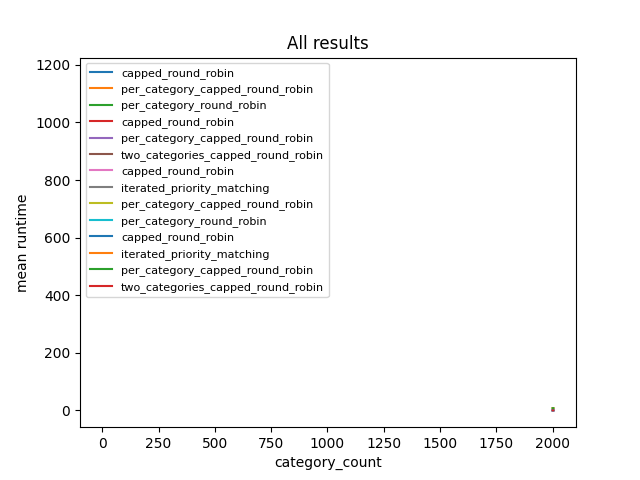

The file beside this chart, header and first rows:
equal_capacities, category_count, item_capacity_bounds, random_seed_num, binary_valuations, algorithm, allocation, runtime
True, 2000, (1, 100), 0, True, capped_round_robin, {'Agent1': {'m1'}, 'Agent2': {'m1'}, 'Ag…, 0.00408
True, 2000, (1, 100), 0, True, two_categories_capped_round_robin, {'Agent1': {'m1'}, 'Agent2': {'m1'}, 'Ag…, 0.004023
True, 2000, (1, 100), 0, True, per_category_capped_round_robin, {'Agent1': {'m1'}, 'Agent2': {'m1'}, 'Ag…, 83.37
True, 2000, (1, 100), 0, True, iterated_priority_matching, {'Agent1': {'m1'}, 'Agent2': {'m1'}, 'Ag…, 872.6
True, 2001, (1, 100), 0, True, capped_round_robin, {'Agent1': {'m1'}, 'Agent2': {'m1'}, 'Ag…, 0.003937
True, 2001, (1, 100), 0, True, two_categories_capped_round_robin, {'Agent1': {'m1'}, 'Agent2': {'m1'}, 'Ag…, 0.004327
True, 2002, (1, 100), 0, True, capped_round_robin, {'Agent1': {'m1'}, 'Agent2': {'m1'}, 'Ag…, 0.003856
True, 2002, (1, 100), 0, True, two_categories_capped_round_robin, {'Agent1': {'m1'}, 'Agent2': {'m1'}, 'Ag…, 0.004682
True, 2003, (1, 100), 0, True, capped_round_robin, {'Agent1': {'m1'}, 'Agent2': {'m1'}, 'Ag…, 0.003694
True, 2003, (1, 100), 0, True, two_categories_capped_round_robin, {'Agent1': {'m1'}, 'Agent2': {'m1'}, 'Ag…, 0.004427
True, 2004, (1, 100), 0, True, capped_round_robin, {'Agent1': {'m1'}, 'Agent2': {'m1'}, 'Ag…, 0.003873
True, 2004, (1, 100), 0, True, two_categories_capped_round_robin, {'Agent1': {'m1'}, 'Agent2': {'m1'}, 'Ag…, 0.004515
False, 2000, (1, 100), 0, True, capped_round_robin, {'Agent1': {'m1'}, 'Agent2': {'m1'}, 'Ag…, 0.01493
False, 2000, (1, 100), 0, True, two_categories_capped_round_robin, {'Agent1': {'m1'}, 'Agent2': {'m1'}, 'Ag…, 0.01495
False, 2000, (1, 100), 0, True, per_category_capped_round_robin, {'Agent1': {'m1'}, 'Agent2': {'m1'}, 'Ag…, 83.41
False, 2000, (1, 100), 0, True, iterated_priority_matching, {'Agent1': {'m1'}, 'Agent2': {'m1'}, 'Ag…, 1461
False, 2001, (1, 100), 0, True, capped_round_robin, {'Agent1': {'m1'}, 'Agent2': {'m1'}, 'Ag…, 0.01376
False, 2001, (1, 100), 0, True, two_categories_capped_round_robin, {'Agent1': {'m1'}, 'Agent2': {'m1'}, 'Ag…, 0.01465
False, 2002, (1, 100), 0, True, capped_round_robin, {'Agent1': {'m1'}, 'Agent2': {'m1'}, 'Ag…, 0.01336
False, 2002, (1, 100), 0, True, two_categories_capped_round_robin, {'Agent1': {'m1'}, 'Agent2': {'m1'}, 'Ag…, 0.01378
False, 2003, (1, 100), 0, True, capped_round_robin, {'Agent1': {'m1'}, 'Agent2': {'m1'}, 'Ag…, 0.01323
False, 2003, (1, 100), 0, True, two_categories_capped_round_robin, {'Agent1': {'m1'}, 'Agent2': {'m1'}, 'Ag…, 0.01458
False, 2004, (1, 100), 0, True, capped_round_robin, {'Agent1': {'m1'}, 'Agent2': {'m1'}, 'Ag…, 0.01322
False, 2004, (1, 100), 0, True, two_categories_capped_round_robin, {'Agent1': {'m1'}, 'Agent2': {'m1'}, 'Ag…, 0.01347
